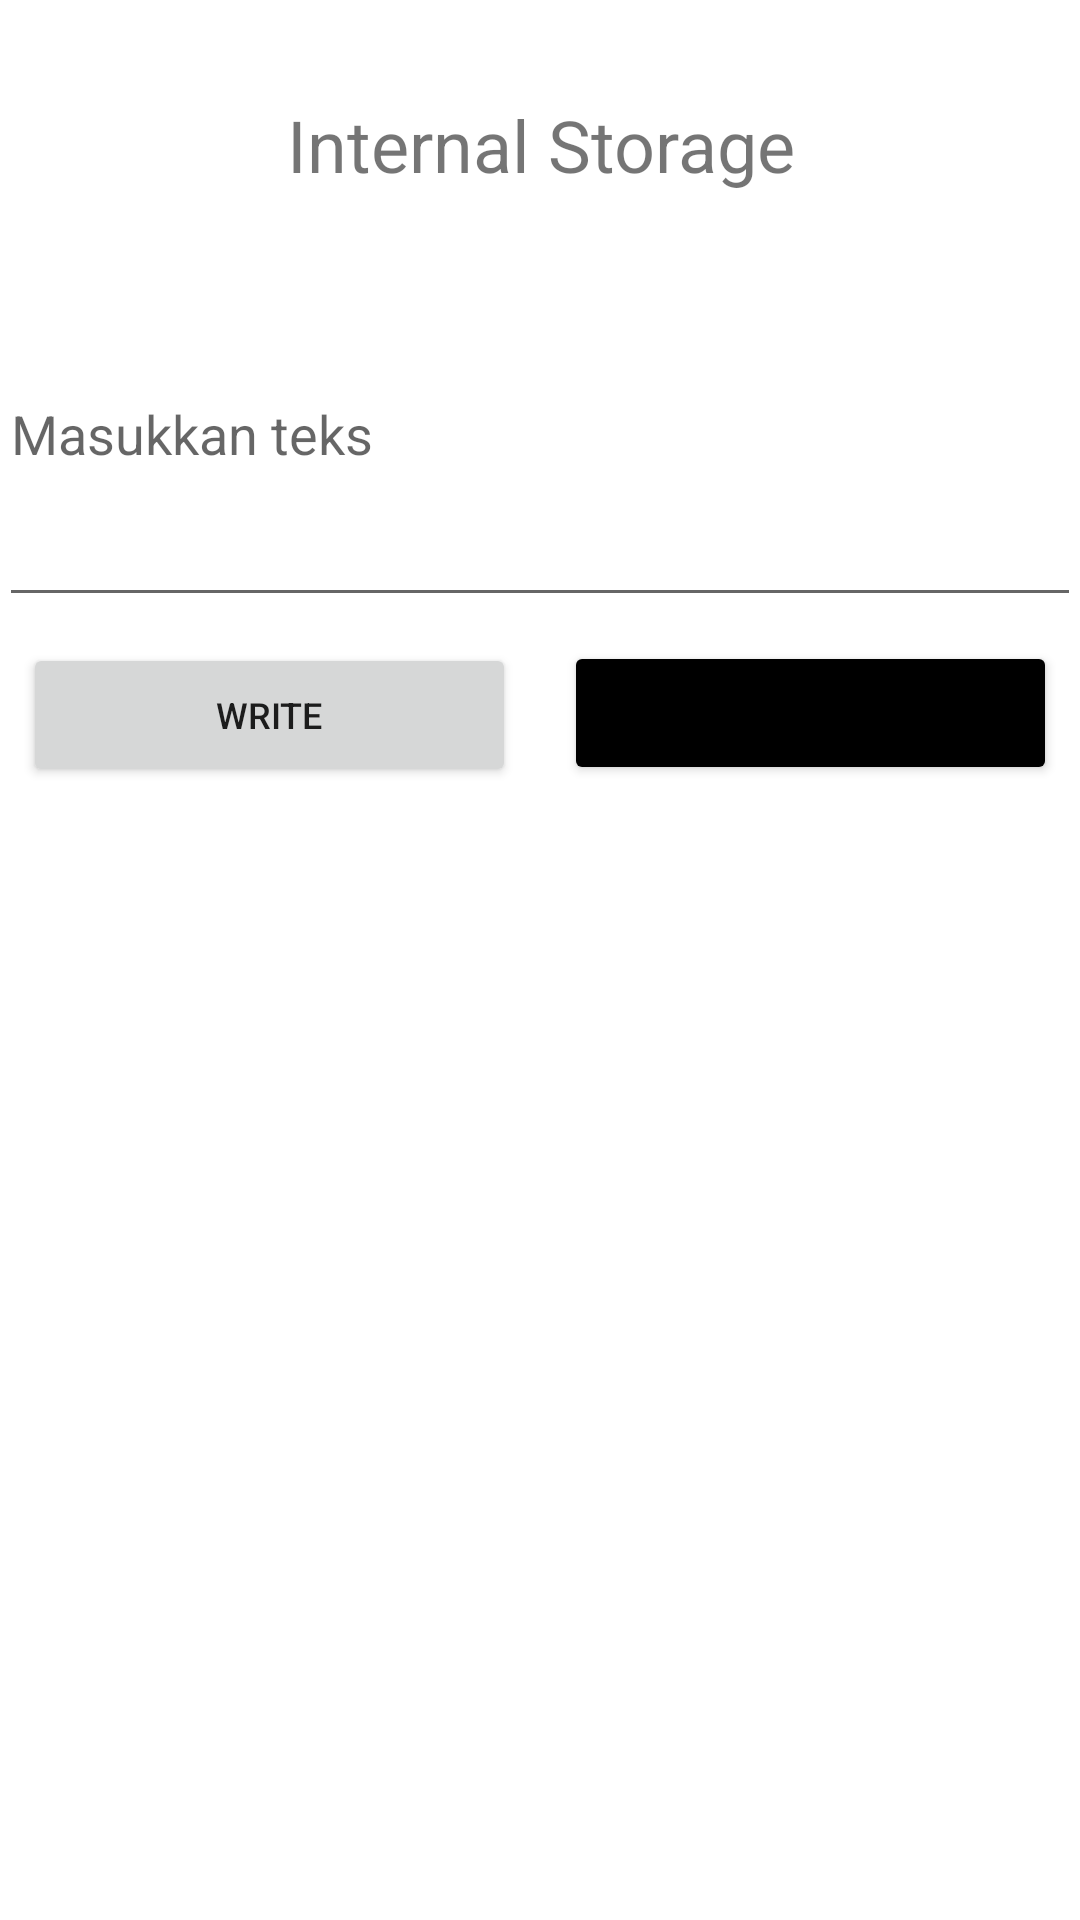

The Android layout XML behind this screen, and the referenced resources:
<!-- AndroidManifest.xml: application theme Theme.PertemuanDuaBelas -->
<!-- res/layout/activity_internal_storage.xml -->
<?xml version="1.0" encoding="utf-8"?>
<LinearLayout xmlns:android="http://schemas.android.com/apk/res/android"
    xmlns:app="http://schemas.android.com/apk/res-auto"
    xmlns:tools="http://schemas.android.com/tools"
    android:orientation="vertical"
    android:padding="@dimen/standard_padding"
    android:layout_width="match_parent"
    android:layout_height="match_parent"
    tools:context=".InternalStorageActivity">
    
    <TextView
        android:layout_marginTop="32dp"
        android:textAlignment="center"
        android:text="@string/internal_storage_title"
        android:textSize="24sp"
        android:layout_width="match_parent"
        android:layout_height="wrap_content"/>
    
    <EditText
        android:id="@+id/internal_content_edittext"
        android:layout_marginTop="16dp"
        android:hint="@string/masukkan_teks_hint"
        android:minLines="5"
        android:layout_width="match_parent"
        android:layout_height="wrap_content"/>

    <LinearLayout
        android:orientation="horizontal"
        android:layout_width="match_parent"
        android:layout_height="wrap_content">

        <Button
            android:layout_margin="8dp"
            android:layout_weight="1"
            android:layout_marginTop="16dp"
            android:text="@string/write_title"
            android:textSize="12sp"
            android:id="@+id/btn_internal_writetext"
            android:layout_width="match_parent"
            android:layout_height="wrap_content"/>


        <Button
            android:layout_margin="8dp"
            android:backgroundTint="@color/black"
            android:layout_weight="1"
            android:layout_marginTop="16dp"
            android:text="@string/read_title"
            android:id="@+id/btn_internal_read"
            android:layout_width="match_parent"
            android:layout_height="wrap_content"/>
    </LinearLayout>

</LinearLayout>
<!-- resources referenced by this layout -->
<resources>
  <color name="black">#FF000000</color>
  <string name="internal_storage_title">Internal Storage</string>
  <string name="masukkan_teks_hint">Masukkan teks</string>
  <string name="read_title">read</string>
  <string name="write_title">Write</string>
  <style name="Theme.PertemuanDuaBelas" parent="Theme.MaterialComponents.DayNight.DarkActionBar">
          
          <item name="colorPrimary">@color/purple_500</item>
          <item name="colorPrimaryVariant">@color/purple_700</item>
          <item name="colorOnPrimary">@color/white</item>
          
          <item name="colorSecondary">@color/teal_200</item>
          <item name="colorSecondaryVariant">@color/teal_700</item>
          <item name="colorOnSecondary">@color/black</item>
          
          <item name="android:statusBarColor" tools:targetApi="l">?attr/colorPrimaryVariant</item>
          
      </style>
  <color name="purple_500">#FF6200EE</color>
  <color name="purple_700">#FF3700B3</color>
  <color name="white">#FFFFFFFF</color>
  <color name="teal_200">#FF03DAC5</color>
  <color name="teal_700">#FF018786</color>
</resources>
